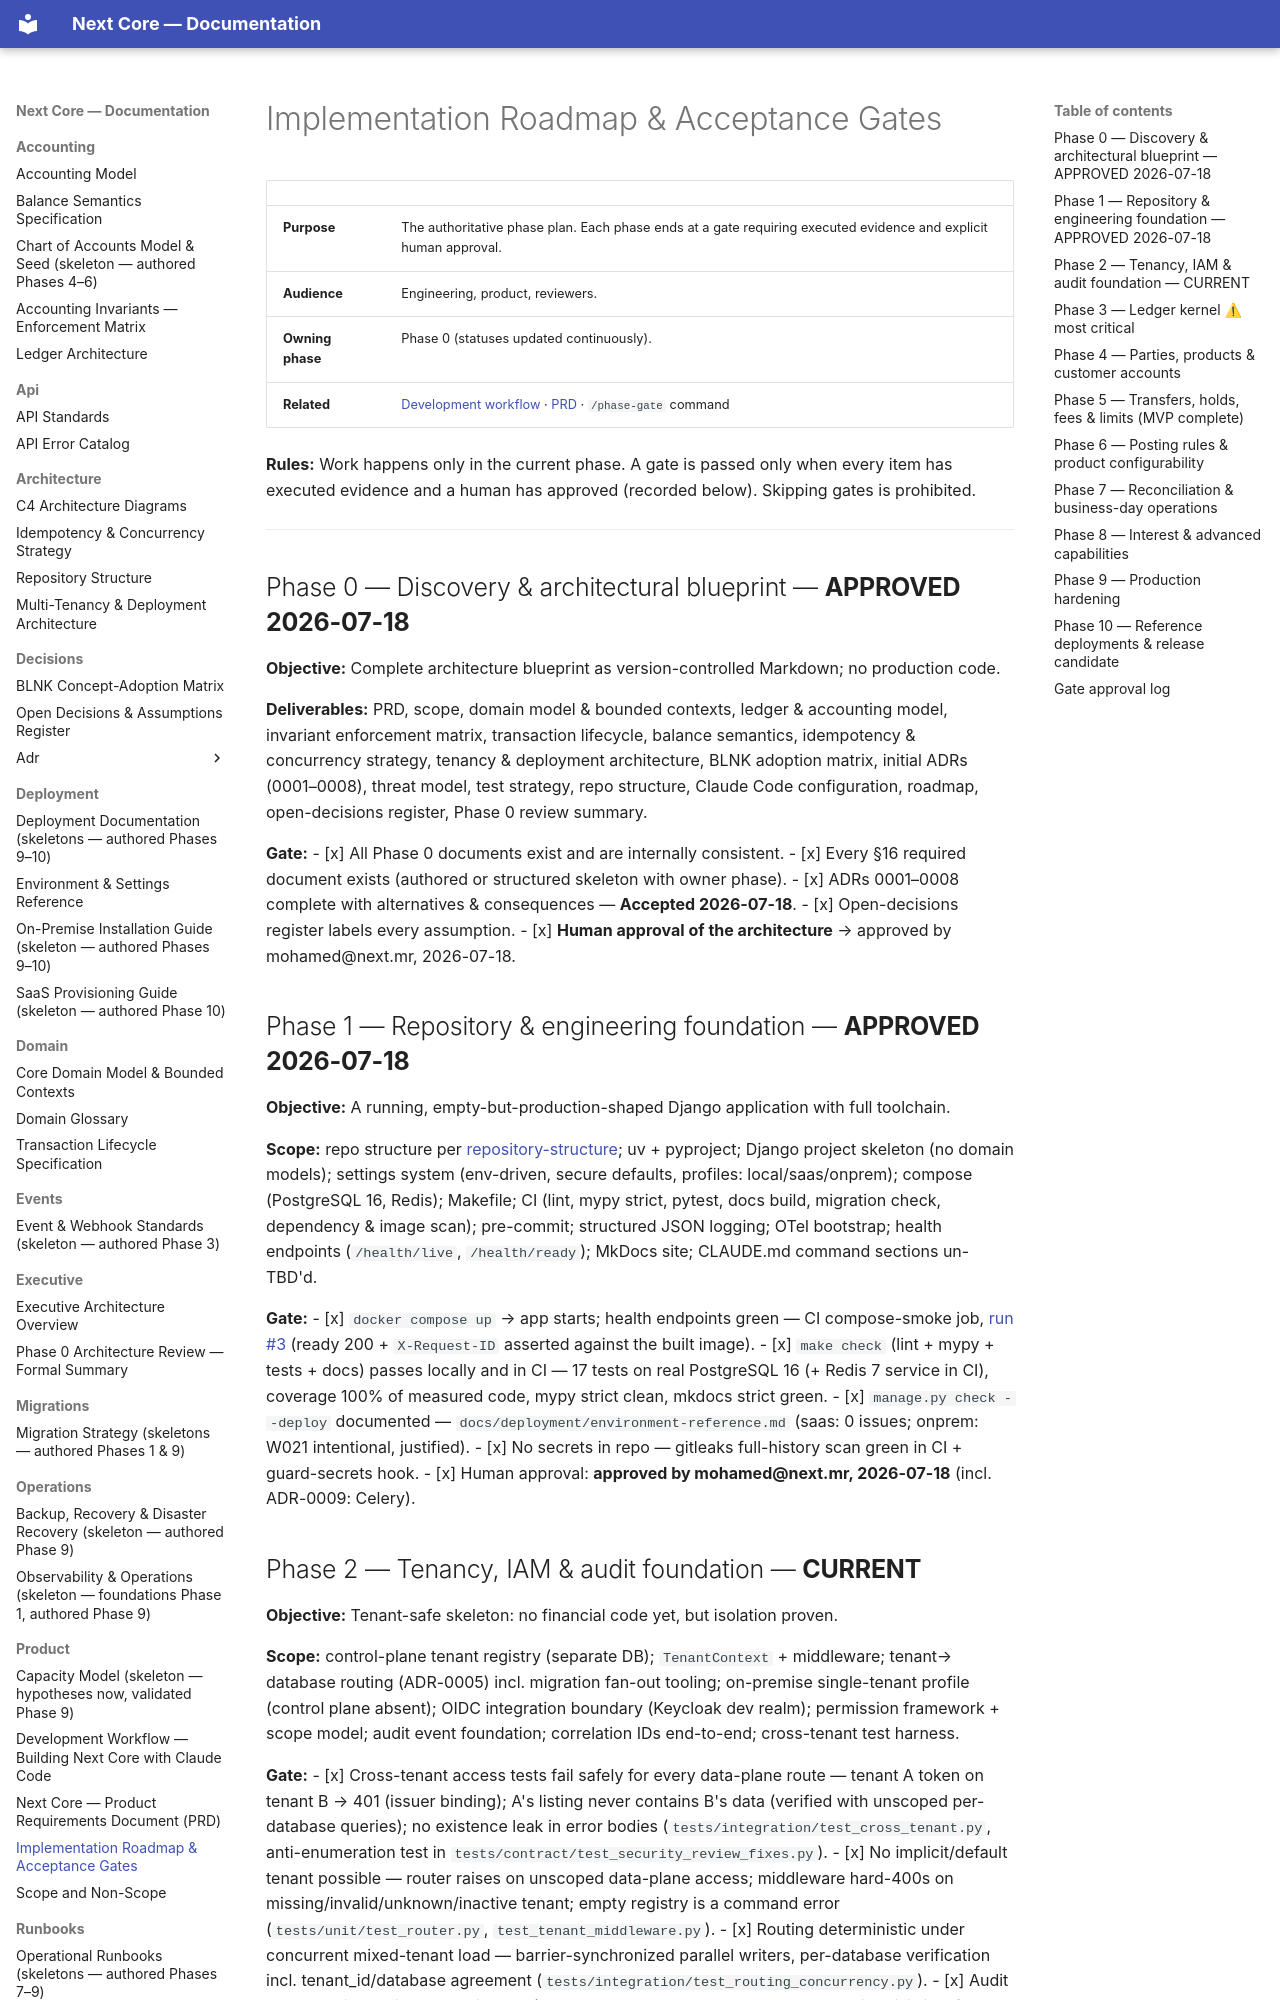

repository: medext/core-cbs · page: product/roadmap/index.html · generator: mkdocs

# Implementation Roadmap & Acceptance Gates

| | |
|---|---|
| **Purpose** | The authoritative phase plan. Each phase ends at a gate requiring executed evidence and explicit human approval. |
| **Audience** | Engineering, product, reviewers. |
| **Owning phase** | Phase 0 (statuses updated continuously). |
| **Related** | [Development workflow](development-workflow.md) · [PRD](prd.md) · `/phase-gate` command |

**Rules:** Work happens only in the current phase. A gate is passed only when every item has
executed evidence and a human has approved (recorded below). Skipping gates is prohibited.

---

## Phase 0 — Discovery & architectural blueprint — **APPROVED 2026-07-18**

**Objective:** Complete architecture blueprint as version-controlled Markdown; no production code.

**Deliverables:** PRD, scope, domain model & bounded contexts, ledger & accounting model,
invariant enforcement matrix, transaction lifecycle, balance semantics, idempotency &
concurrency strategy, tenancy & deployment architecture, BLNK adoption matrix, initial ADRs
(0001–0008), threat model, test strategy, repo structure, Claude Code configuration, roadmap,
open-decisions register, Phase 0 review summary.

**Gate:**
- [x] All Phase 0 documents exist and are internally consistent.
- [x] Every §16 required document exists (authored or structured skeleton with owner phase).
- [x] ADRs 0001–0008 complete with alternatives & consequences — **Accepted 2026-07-18**.
- [x] Open-decisions register labels every assumption.
- [x] **Human approval of the architecture** → approved by mohamed@next.mr, 2026-07-18.

## Phase 1 — Repository & engineering foundation — **APPROVED 2026-07-18**

**Objective:** A running, empty-but-production-shaped Django application with full toolchain.

**Scope:** repo structure per [repository-structure](../architecture/repository-structure.md);
uv + pyproject; Django project skeleton (no domain models); settings system (env-driven,
secure defaults, profiles: local/saas/onprem); compose (PostgreSQL 16, Redis); Makefile; CI
(lint, mypy strict, pytest, docs build, migration check, dependency & image scan); pre-commit;
structured JSON logging; OTel bootstrap; health endpoints (`/health/live`, `/health/ready`);
MkDocs site; CLAUDE.md command sections un-TBD'd.

**Gate:**
- [x] `docker compose up` → app starts; health endpoints green — CI compose-smoke job,
      [run #3](https://github.com/medext/core-cbs/actions/runs/29658380251) (ready 200 +
      `X-Request-ID` asserted against the built image).
- [x] `make check` (lint + mypy + tests + docs) passes locally and in CI — 17 tests on real
      PostgreSQL 16 (+ Redis 7 service in CI), coverage 100% of measured code, mypy strict
      clean, mkdocs strict green.
- [x] `manage.py check --deploy` documented — `docs/deployment/environment-reference.md`
      (saas: 0 issues; onprem: W021 intentional, justified).
- [x] No secrets in repo — gitleaks full-history scan green in CI + guard-secrets hook.
- [x] Human approval: **approved by mohamed@next.mr, 2026-07-18** (incl. ADR-0009: Celery).
